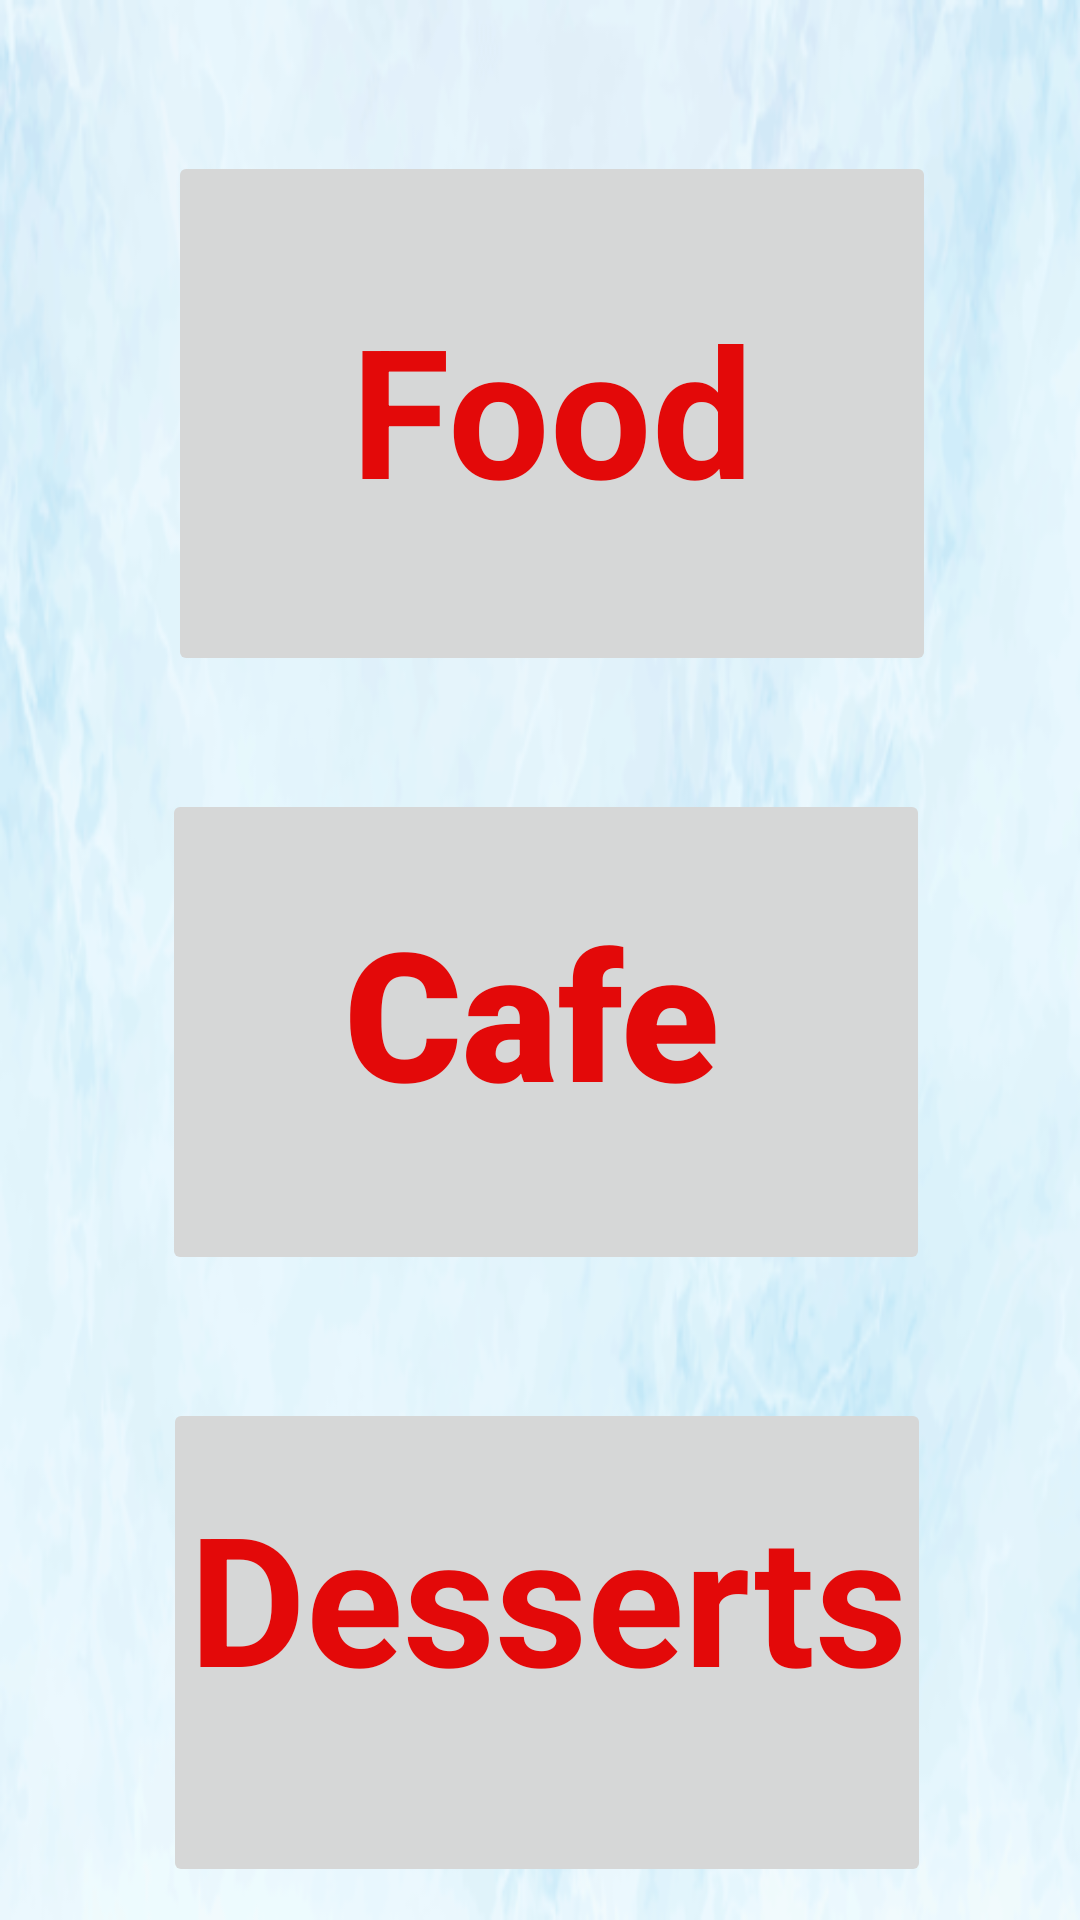

Android layout source for this screen:
<!-- AndroidManifest.xml: application theme Theme.QuickApp -->
<!-- res/layout/activity_main.xml -->
<?xml version="1.0" encoding="utf-8"?>
<androidx.constraintlayout.widget.ConstraintLayout xmlns:android="http://schemas.android.com/apk/res/android"
    xmlns:app="http://schemas.android.com/apk/res-auto"
    xmlns:tools="http://schemas.android.com/tools"
    android:layout_width="match_parent"
    android:layout_height="match_parent"
    tools:context=".MainActivity"
    android:background="@drawable/background_blue">

    <ImageButton
        android:id="@+id/btnFood"
        android:layout_width="256dp"
        android:layout_height="175dp"
        android:layout_marginStart="8dp"
        android:layout_marginEnd="8dp"
        app:layout_constraintBottom_toTopOf="@+id/btnCafe"
        app:layout_constraintEnd_toEndOf="parent"
        app:layout_constraintHorizontal_bias="0.544"
        app:layout_constraintStart_toStartOf="parent"
        app:layout_constraintTop_toTopOf="parent"
        app:layout_constraintVertical_bias="0.571"
        tools:srcCompat="@drawable/food" />

    <ImageButton
        android:id="@+id/btnCafe"
        android:layout_width="256dp"
        android:layout_height="162dp"
        android:layout_marginStart="16dp"
        android:layout_marginTop="284dp"
        android:layout_marginEnd="16dp"
        android:layout_marginBottom="41dp"
        app:layout_constraintBottom_toTopOf="@+id/btnDessert"
        app:layout_constraintEnd_toEndOf="parent"
        app:layout_constraintHorizontal_bias="0.526"
        app:layout_constraintStart_toStartOf="parent"
        app:layout_constraintTop_toTopOf="parent"
        tools:srcCompat="@drawable/cafe" />

    <ImageButton
        android:id="@+id/btnDessert"
        android:layout_width="256sp"
        android:layout_height="163sp"
        android:layout_marginBottom="32dp"
        app:layout_constraintBottom_toBottomOf="parent"
        app:layout_constraintEnd_toEndOf="parent"
        app:layout_constraintHorizontal_bias="0.522"
        app:layout_constraintStart_toStartOf="parent"
        app:layout_constraintTop_toBottomOf="@+id/btnCafe"
        tools:srcCompat="@drawable/desserts" />

    <TextView
        android:id="@+id/textView"
        android:layout_width="wrap_content"
        android:layout_height="wrap_content"
        android:text="Food"
        android:textAlignment="center"
        android:textColor="@color/red"
        android:textSize="60sp"
        android:textStyle="bold"
        app:layout_constraintBottom_toBottomOf="@+id/btnFood"
        app:layout_constraintEnd_toEndOf="@+id/btnFood"
        app:layout_constraintStart_toStartOf="@+id/btnFood"
        app:layout_constraintTop_toTopOf="@+id/btnFood"
        app:layout_constraintVertical_bias="0.48" />

    <TextView
        android:id="@+id/textView2"
        android:layout_width="wrap_content"
        android:layout_height="wrap_content"
        android:fontFamily="sans-serif-black"
        android:text="Cafe"
        android:textAlignment="center"
        android:textColor="@color/red"
        android:textSize="60sp"
        app:layout_constraintBottom_toBottomOf="@+id/btnCafe"
        app:layout_constraintEnd_toEndOf="@+id/btnCafe"
        app:layout_constraintHorizontal_bias="0.462"
        app:layout_constraintStart_toStartOf="@+id/btnCafe"
        app:layout_constraintTop_toTopOf="@+id/btnCafe"
        app:layout_constraintVertical_bias="0.414" />

    <TextView
        android:id="@+id/textView3"
        android:layout_width="257dp"
        android:layout_height="108dp"
        android:text="Desserts"
        android:textAlignment="center"
        android:textColor="@color/red"
        android:textSize="60sp"
        android:textStyle="bold"
        app:layout_constraintBottom_toBottomOf="@+id/btnDessert"
        app:layout_constraintEnd_toEndOf="parent"
        app:layout_constraintHorizontal_bias="0.0"
        app:layout_constraintStart_toStartOf="@+id/btnDessert"
        app:layout_constraintTop_toTopOf="@+id/btnDessert"
        app:layout_constraintVertical_bias="0.471" />

</androidx.constraintlayout.widget.ConstraintLayout>
<!-- resources referenced by this layout -->
<resources>
  <color name="red">#e30909</color>
  <!-- drawable background_blue: gif bitmap (drawable, 85423 bytes) -->
  <!-- drawable cafe: gif bitmap (drawable, 57844 bytes) -->
  <!-- drawable desserts: png bitmap (drawable, 26263 bytes) -->
  <!-- drawable food: gif bitmap (drawable, 103633 bytes) -->
  <style name="Theme.QuickApp" parent="Base.Theme.QuickApp" />
  <style name="Base.Theme.QuickApp" parent="Theme.Material3.DayNight.NoActionBar">
          
          
      </style>
</resources>
